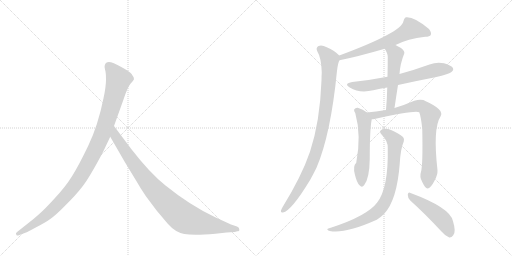
t = 0.00 s
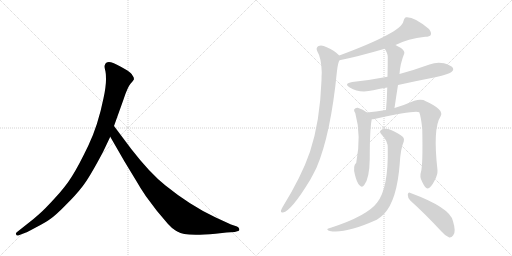
t = 1.81 s
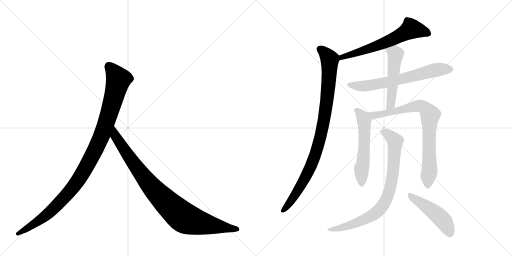
t = 3.63 s
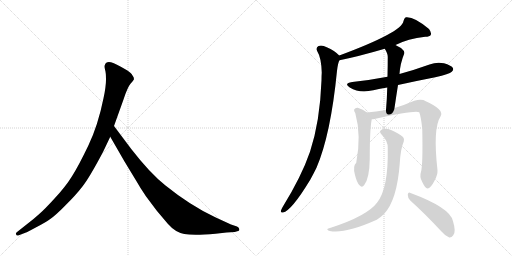
t = 5.44 s
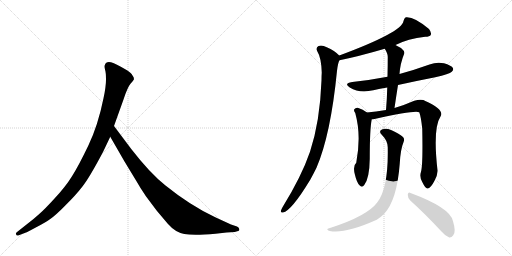
t = 7.25 s
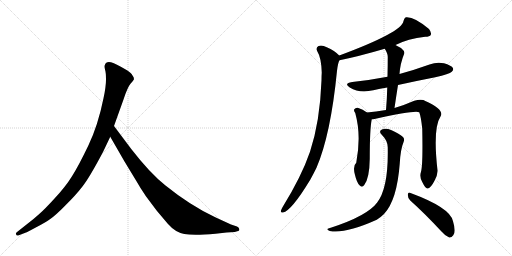
t = 9.06 s

The animated SVG that drew these frames (rendered in a browser with its animation timeline set to each time). Animation: 10 CSS @keyframes rules; one cycle of 9.06 s.

<svg version="1.1" viewBox="0 0 2048 1024" xmlns="http://www.w3.org/2000/svg">
  <g stroke="lightgray" stroke-dasharray="1,1" stroke-width="1" transform="scale(4, 4)">
    <line x1="0" y1="0" x2="256" y2="256"></line>
    <line x1="256" y1="0" x2="0" y2="256"></line>
    <line x1="128" y1="0" x2="128" y2="256"></line>
    <line x1="0" y1="128" x2="256" y2="128"></line>
    <line x1="256" y1="0" x2="512" y2="256"></line>
    <line x1="512" y1="0" x2="256" y2="256"></line>
    <line x1="384" y1="0" x2="384" y2="256"></line>
    <line x1="256" y1="128" x2="512" y2="128"></line>
  </g>
<g transform="scale(1, -1) translate(0, -850)">
   <style type="text/css">
    @keyframes keyframes0 {
      from {
       stroke: black;
       stroke-dashoffset: 1082;
       stroke-width: 128;
       }
       78% {
       animation-timing-function: step-end;
       stroke: black;
       stroke-dashoffset: 0;
       stroke-width: 128;
       }
       to {
       stroke: black;
       stroke-width: 1024;
       }
       }
       #make-me-a-hanzi-animation-0 {
         animation: keyframes0 1.130534s both;
         animation-delay: 0.000000s;
         animation-timing-function: linear;
       }
    @keyframes keyframes1 {
      from {
       stroke: black;
       stroke-dashoffset: 935;
       stroke-width: 128;
       }
       75% {
       animation-timing-function: step-end;
       stroke: black;
       stroke-dashoffset: 0;
       stroke-width: 128;
       }
       to {
       stroke: black;
       stroke-width: 1024;
       }
       }
       #make-me-a-hanzi-animation-1 {
         animation: keyframes1 1.010905s both;
         animation-delay: 1.130534s;
         animation-timing-function: linear;
       }
    @keyframes keyframes2 {
      from {
       stroke: black;
       stroke-dashoffset: 639;
       stroke-width: 128;
       }
       68% {
       animation-timing-function: step-end;
       stroke: black;
       stroke-dashoffset: 0;
       stroke-width: 128;
       }
       to {
       stroke: black;
       stroke-width: 1024;
       }
       }
       #make-me-a-hanzi-animation-2 {
         animation: keyframes2 0.770020s both;
         animation-delay: 2.141439s;
         animation-timing-function: linear;
       }
    @keyframes keyframes3 {
      from {
       stroke: black;
       stroke-dashoffset: 957;
       stroke-width: 128;
       }
       76% {
       animation-timing-function: step-end;
       stroke: black;
       stroke-dashoffset: 0;
       stroke-width: 128;
       }
       to {
       stroke: black;
       stroke-width: 1024;
       }
       }
       #make-me-a-hanzi-animation-3 {
         animation: keyframes3 1.028809s both;
         animation-delay: 2.911458s;
         animation-timing-function: linear;
       }
    @keyframes keyframes4 {
      from {
       stroke: black;
       stroke-dashoffset: 664;
       stroke-width: 128;
       }
       68% {
       animation-timing-function: step-end;
       stroke: black;
       stroke-dashoffset: 0;
       stroke-width: 128;
       }
       to {
       stroke: black;
       stroke-width: 1024;
       }
       }
       #make-me-a-hanzi-animation-4 {
         animation: keyframes4 0.790365s both;
         animation-delay: 3.940267s;
         animation-timing-function: linear;
       }
    @keyframes keyframes5 {
      from {
       stroke: black;
       stroke-dashoffset: 518;
       stroke-width: 128;
       }
       63% {
       animation-timing-function: step-end;
       stroke: black;
       stroke-dashoffset: 0;
       stroke-width: 128;
       }
       to {
       stroke: black;
       stroke-width: 1024;
       }
       }
       #make-me-a-hanzi-animation-5 {
         animation: keyframes5 0.671549s both;
         animation-delay: 4.730632s;
         animation-timing-function: linear;
       }
    @keyframes keyframes6 {
      from {
       stroke: black;
       stroke-dashoffset: 560;
       stroke-width: 128;
       }
       65% {
       animation-timing-function: step-end;
       stroke: black;
       stroke-dashoffset: 0;
       stroke-width: 128;
       }
       to {
       stroke: black;
       stroke-width: 1024;
       }
       }
       #make-me-a-hanzi-animation-6 {
         animation: keyframes6 0.705729s both;
         animation-delay: 5.402181s;
         animation-timing-function: linear;
       }
    @keyframes keyframes7 {
      from {
       stroke: black;
       stroke-dashoffset: 809;
       stroke-width: 128;
       }
       72% {
       animation-timing-function: step-end;
       stroke: black;
       stroke-dashoffset: 0;
       stroke-width: 128;
       }
       to {
       stroke: black;
       stroke-width: 1024;
       }
       }
       #make-me-a-hanzi-animation-7 {
         animation: keyframes7 0.908366s both;
         animation-delay: 6.107910s;
         animation-timing-function: linear;
       }
    @keyframes keyframes8 {
      from {
       stroke: black;
       stroke-dashoffset: 820;
       stroke-width: 128;
       }
       73% {
       animation-timing-function: step-end;
       stroke: black;
       stroke-dashoffset: 0;
       stroke-width: 128;
       }
       to {
       stroke: black;
       stroke-width: 1024;
       }
       }
       #make-me-a-hanzi-animation-8 {
         animation: keyframes8 0.917318s both;
         animation-delay: 7.016276s;
         animation-timing-function: linear;
       }
    @keyframes keyframes9 {
      from {
       stroke: black;
       stroke-dashoffset: 480;
       stroke-width: 128;
       }
       61% {
       animation-timing-function: step-end;
       stroke: black;
       stroke-dashoffset: 0;
       stroke-width: 128;
       }
       to {
       stroke: black;
       stroke-width: 1024;
       }
       }
       #make-me-a-hanzi-animation-9 {
         animation: keyframes9 0.640625s both;
         animation-delay: 7.933594s;
         animation-timing-function: linear;
       }
</style>
<path d="M 412 242 L 441 303 L 456 346 L 494 452 Q 510 501 522 515 Q 534 528 536 533 Q 536 541 530 548 Q 526 557 508 569 Q 464 595 444 601 Q 424 606 419 589 Q 417 584 420 572 Q 424 560 424 532 Q 424 503 414 457 Q 392 348 353 267 Q 314 186 288 145 Q 262 103 219 57 Q 178 12 157 -6 Q 135 -26 110 -45 L 67 -79 Q 61 -84 65 -88 Q 65 -95 78 -90 L 104 -80 Q 106 -80 143 -60 Q 180 -41 201 -26 Q 223 -11 262 29 Q 302 68 329 103 Q 357 138 412 242 Z" fill="lightgray"></path> 
<path d="M 441 303 L 498 204 L 546 125 Q 560 100 583 66 L 628 6 L 672 -46 Q 701 -79 737 -86 Q 774 -93 862 -85 L 906 -80 L 939 -78 L 949 -75 Q 959 -75 957 -67 Q 958 -61 948 -56 L 924 -48 L 861 -19 Q 761 28 662 108 Q 600 157 525 254 L 456 346 C 438 370 426 329 441 303 Z" fill="lightgray"></path> 
<path d="M 1582 670 Q 1631 695 1701 703 Q 1719 703 1723 710 Q 1727 720 1716 734 Q 1656 785 1623 781 Q 1616 777 1614 766 Q 1608 721 1357 628 C 1329 618 1329 603 1358 609 Q 1433 624 1539 655 L 1582 670 Z" fill="lightgray"></path> 
<path d="M 1357 628 Q 1339 647 1307 661 Q 1288 671 1274 666 Q 1262 659 1269 645 Q 1285 620 1287 560 Q 1286 547 1286 529 Q 1280 364 1240 243 Q 1206 144 1130 21 Q 1126 14 1124 8 Q 1121 -2 1132 0 Q 1165 6 1241 131 Q 1253 153 1266 179 Q 1323 312 1348 567 Q 1352 600 1358 609 C 1363 623 1363 623 1357 628 Z" fill="lightgray"></path> 
<path d="M 1592 510 Q 1664 526 1741 541 Q 1798 554 1807 563 Q 1816 570 1811 579 Q 1804 589 1776 597 Q 1746 603 1718 592 Q 1660 571 1598 554 L 1550 543 Q 1483 530 1409 522 Q 1373 516 1399 500 Q 1438 476 1493 489 Q 1520 495 1549 500 L 1592 510 Z" fill="lightgray"></path> 
<path d="M 1578 418 Q 1585 466 1592 510 L 1598 554 Q 1601 597 1617 636 Q 1620 645 1604 658 Q 1592 665 1582 670 C 1555 684 1524 681 1539 655 Q 1551 636 1551 623 Q 1551 586 1550 543 L 1549 500 Q 1548 457 1544 410 C 1542 380 1574 388 1578 418 Z" fill="lightgray"></path> 
<path d="M 1468 400 Q 1452 413 1431 419 Q 1422 420 1417 413 Q 1414 407 1421 398 Q 1446 308 1425 199 Q 1410 186 1420 150 Q 1427 120 1438 109 Q 1448 97 1457 110 Q 1478 137 1479 215 Q 1479 335 1487 373 C 1489 385 1489 385 1468 400 Z" fill="lightgray"></path> 
<path d="M 1684 163 Q 1677 142 1689 122 Q 1702 95 1710 96 Q 1723 97 1738 127 Q 1751 151 1750 169 Q 1731 337 1762 384 Q 1780 411 1699 447 Q 1696 450 1693 450 Q 1678 454 1657 447 Q 1621 431 1578 418 L 1544 410 Q 1502 403 1468 400 C 1438 397 1457 369 1487 373 Q 1491 373 1498 374 Q 1661 410 1677 401 Q 1684 383 1689 335 Q 1692 191 1684 163 Z" fill="lightgray"></path> 
<path d="M 1551 258 Q 1554 96 1508 39 Q 1469 -13 1326 -60 Q 1314 -63 1311 -65 Q 1305 -69 1319 -74 Q 1380 -86 1507 -29 Q 1523 -19 1536 -6 Q 1588 49 1599 196 Q 1602 253 1615 284 Q 1619 294 1612 302 Q 1596 317 1564 330 Q 1545 339 1530 333 Q 1512 327 1527 311 Q 1552 286 1551 258 Z" fill="lightgray"></path> 
<path d="M 1641 48 Q 1698 -3 1766 -76 Q 1782 -95 1797 -100 Q 1806 -101 1813 -91 Q 1825 -78 1812 -35 Q 1802 19 1642 78 Q 1633 84 1631 71 Q 1631 58 1641 48 Z" fill="lightgray"></path> 
      <clipPath id="make-me-a-hanzi-clip-0">
      <path d="M 412 242 L 441 303 L 456 346 L 494 452 Q 510 501 522 515 Q 534 528 536 533 Q 536 541 530 548 Q 526 557 508 569 Q 464 595 444 601 Q 424 606 419 589 Q 417 584 420 572 Q 424 560 424 532 Q 424 503 414 457 Q 392 348 353 267 Q 314 186 288 145 Q 262 103 219 57 Q 178 12 157 -6 Q 135 -26 110 -45 L 67 -79 Q 61 -84 65 -88 Q 65 -95 78 -90 L 104 -80 Q 106 -80 143 -60 Q 180 -41 201 -26 Q 223 -11 262 29 Q 302 68 329 103 Q 357 138 412 242 Z" fill="lightgray"></path>
      </clipPath>
      <path clip-path="url(#make-me-a-hanzi-clip-0)" d="M 436 585 L 474 532 L 412 321 L 352 196 L 296 105 L 227 28 L 143 -42 L 72 -85 " fill="none" id="make-me-a-hanzi-animation-0" stroke-dasharray="954 1908" stroke-linecap="round"></path>

      <clipPath id="make-me-a-hanzi-clip-1">
      <path d="M 441 303 L 498 204 L 546 125 Q 560 100 583 66 L 628 6 L 672 -46 Q 701 -79 737 -86 Q 774 -93 862 -85 L 906 -80 L 939 -78 L 949 -75 Q 959 -75 957 -67 Q 958 -61 948 -56 L 924 -48 L 861 -19 Q 761 28 662 108 Q 600 157 525 254 L 456 346 C 438 370 426 329 441 303 Z" fill="lightgray"></path>
      </clipPath>
      <path clip-path="url(#make-me-a-hanzi-clip-1)" d="M 457 338 L 462 305 L 579 137 L 653 53 L 721 -10 L 746 -26 L 780 -37 L 948 -66 " fill="none" id="make-me-a-hanzi-animation-1" stroke-dasharray="807 1614" stroke-linecap="round"></path>

      <clipPath id="make-me-a-hanzi-clip-2">
      <path d="M 1582 670 Q 1631 695 1701 703 Q 1719 703 1723 710 Q 1727 720 1716 734 Q 1656 785 1623 781 Q 1616 777 1614 766 Q 1608 721 1357 628 C 1329 618 1329 603 1358 609 Q 1433 624 1539 655 L 1582 670 Z" fill="lightgray"></path>
      </clipPath>
      <path clip-path="url(#make-me-a-hanzi-clip-2)" d="M 1713 716 L 1645 735 L 1567 691 L 1460 649 L 1398 634 L 1388 626 L 1372 627 L 1364 614 " fill="none" id="make-me-a-hanzi-animation-2" stroke-dasharray="511 1022" stroke-linecap="round"></path>

      <clipPath id="make-me-a-hanzi-clip-3">
      <path d="M 1357 628 Q 1339 647 1307 661 Q 1288 671 1274 666 Q 1262 659 1269 645 Q 1285 620 1287 560 Q 1286 547 1286 529 Q 1280 364 1240 243 Q 1206 144 1130 21 Q 1126 14 1124 8 Q 1121 -2 1132 0 Q 1165 6 1241 131 Q 1253 153 1266 179 Q 1323 312 1348 567 Q 1352 600 1358 609 C 1363 623 1363 623 1357 628 Z" fill="lightgray"></path>
      </clipPath>
      <path clip-path="url(#make-me-a-hanzi-clip-3)" d="M 1280 653 L 1313 622 L 1319 601 L 1308 446 L 1286 318 L 1264 238 L 1218 130 L 1164 46 L 1133 9 " fill="none" id="make-me-a-hanzi-animation-3" stroke-dasharray="829 1658" stroke-linecap="round"></path>

      <clipPath id="make-me-a-hanzi-clip-4">
      <path d="M 1592 510 Q 1664 526 1741 541 Q 1798 554 1807 563 Q 1816 570 1811 579 Q 1804 589 1776 597 Q 1746 603 1718 592 Q 1660 571 1598 554 L 1550 543 Q 1483 530 1409 522 Q 1373 516 1399 500 Q 1438 476 1493 489 Q 1520 495 1549 500 L 1592 510 Z" fill="lightgray"></path>
      </clipPath>
      <path clip-path="url(#make-me-a-hanzi-clip-4)" d="M 1401 512 L 1425 506 L 1480 508 L 1595 531 L 1733 568 L 1801 573 " fill="none" id="make-me-a-hanzi-animation-4" stroke-dasharray="536 1072" stroke-linecap="round"></path>

      <clipPath id="make-me-a-hanzi-clip-5">
      <path d="M 1578 418 Q 1585 466 1592 510 L 1598 554 Q 1601 597 1617 636 Q 1620 645 1604 658 Q 1592 665 1582 670 C 1555 684 1524 681 1539 655 Q 1551 636 1551 623 Q 1551 586 1550 543 L 1549 500 Q 1548 457 1544 410 C 1542 380 1574 388 1578 418 Z" fill="lightgray"></path>
      </clipPath>
      <path clip-path="url(#make-me-a-hanzi-clip-5)" d="M 1548 652 L 1580 637 L 1582 625 L 1565 444 L 1558 425 L 1548 417 " fill="none" id="make-me-a-hanzi-animation-5" stroke-dasharray="390 780" stroke-linecap="round"></path>

      <clipPath id="make-me-a-hanzi-clip-6">
      <path d="M 1468 400 Q 1452 413 1431 419 Q 1422 420 1417 413 Q 1414 407 1421 398 Q 1446 308 1425 199 Q 1410 186 1420 150 Q 1427 120 1438 109 Q 1448 97 1457 110 Q 1478 137 1479 215 Q 1479 335 1487 373 C 1489 385 1489 385 1468 400 Z" fill="lightgray"></path>
      </clipPath>
      <path clip-path="url(#make-me-a-hanzi-clip-6)" d="M 1428 408 L 1449 385 L 1457 363 L 1457 249 L 1446 174 L 1447 114 " fill="none" id="make-me-a-hanzi-animation-6" stroke-dasharray="432 864" stroke-linecap="round"></path>

      <clipPath id="make-me-a-hanzi-clip-7">
      <path d="M 1684 163 Q 1677 142 1689 122 Q 1702 95 1710 96 Q 1723 97 1738 127 Q 1751 151 1750 169 Q 1731 337 1762 384 Q 1780 411 1699 447 Q 1696 450 1693 450 Q 1678 454 1657 447 Q 1621 431 1578 418 L 1544 410 Q 1502 403 1468 400 C 1438 397 1457 369 1487 373 Q 1491 373 1498 374 Q 1661 410 1677 401 Q 1684 383 1689 335 Q 1692 191 1684 163 Z" fill="lightgray"></path>
      </clipPath>
      <path clip-path="url(#make-me-a-hanzi-clip-7)" d="M 1475 398 L 1494 388 L 1509 388 L 1669 427 L 1700 418 L 1715 400 L 1721 388 L 1715 323 L 1719 178 L 1711 106 " fill="none" id="make-me-a-hanzi-animation-7" stroke-dasharray="681 1362" stroke-linecap="round"></path>

      <clipPath id="make-me-a-hanzi-clip-8">
      <path d="M 1551 258 Q 1554 96 1508 39 Q 1469 -13 1326 -60 Q 1314 -63 1311 -65 Q 1305 -69 1319 -74 Q 1380 -86 1507 -29 Q 1523 -19 1536 -6 Q 1588 49 1599 196 Q 1602 253 1615 284 Q 1619 294 1612 302 Q 1596 317 1564 330 Q 1545 339 1530 333 Q 1512 327 1527 311 Q 1552 286 1551 258 Z" fill="lightgray"></path>
      </clipPath>
      <path clip-path="url(#make-me-a-hanzi-clip-8)" d="M 1531 322 L 1551 314 L 1580 285 L 1568 132 L 1558 86 L 1538 39 L 1499 -5 L 1453 -30 L 1393 -54 L 1320 -65 " fill="none" id="make-me-a-hanzi-animation-8" stroke-dasharray="692 1384" stroke-linecap="round"></path>

      <clipPath id="make-me-a-hanzi-clip-9">
      <path d="M 1641 48 Q 1698 -3 1766 -76 Q 1782 -95 1797 -100 Q 1806 -101 1813 -91 Q 1825 -78 1812 -35 Q 1802 19 1642 78 Q 1633 84 1631 71 Q 1631 58 1641 48 Z" fill="lightgray"></path>
      </clipPath>
      <path clip-path="url(#make-me-a-hanzi-clip-9)" d="M 1641 67 L 1756 -15 L 1779 -40 L 1798 -85 " fill="none" id="make-me-a-hanzi-animation-9" stroke-dasharray="352 704" stroke-linecap="round"></path>

</g>
</svg>
